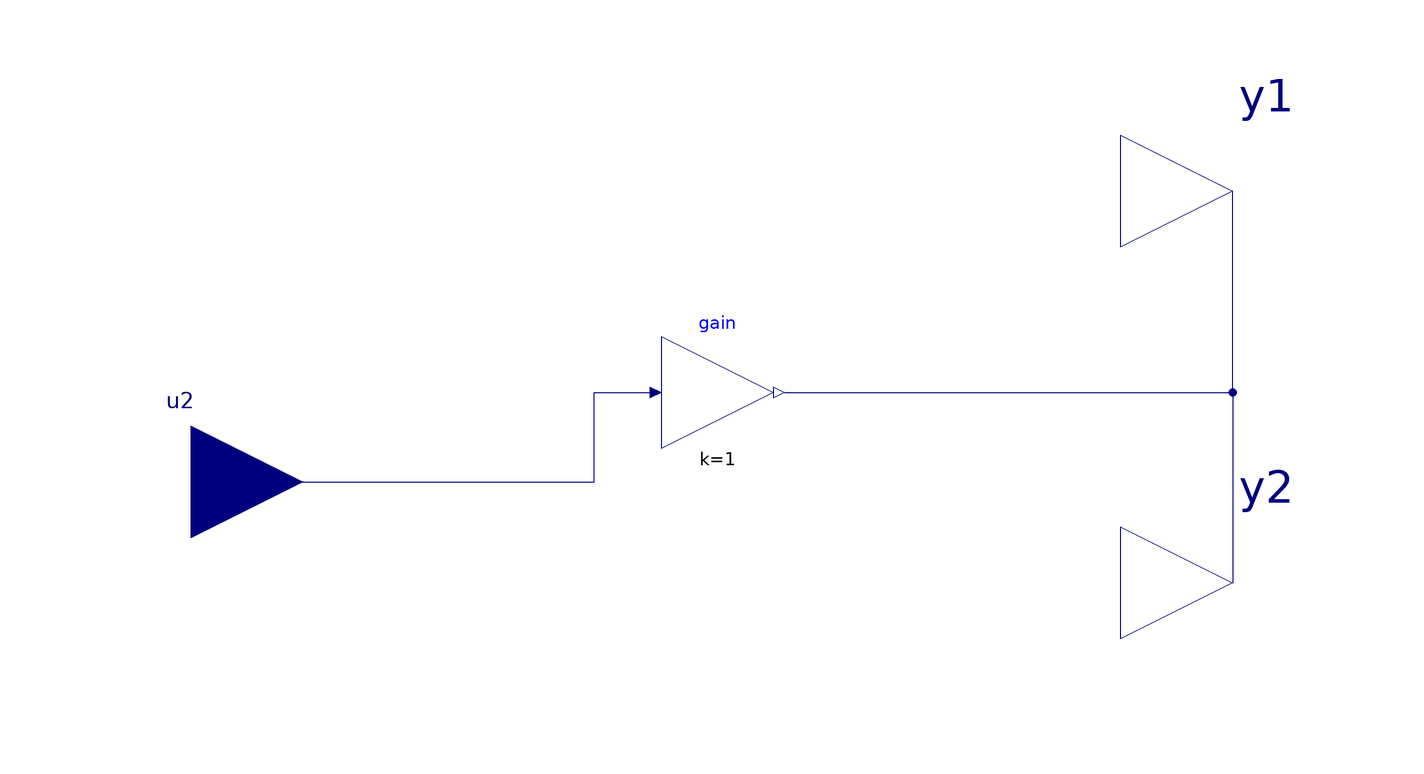

The component connection diagram of the Modelica model below, drawn from its own Placement and Line annotations.

block GainOutputsTwo
  Buildings.Controls.OBC.CDL.Reals.MultiplyByParameter gain(final k=1)
    "Gain"
    annotation (Placement(transformation(extent={{-18,-12},{2,8}})));
  Buildings.Controls.OBC.CDL.Interfaces.RealInput u2
    "Real input"
    annotation (Placement(transformation(extent={{-122,-38},{-82,2}})));
  Buildings.Controls.OBC.CDL.Interfaces.RealOutput y2
    "Output 2"
    annotation (Placement(transformation(extent={{64,-56},{104,-16}})));
  Buildings.Controls.OBC.CDL.Interfaces.RealOutput y1
    "Output 1"
    annotation (Placement(transformation(extent={{64,14},{104,54}})));
equation
  connect(u2, gain.u) annotation (Line(points={{-102,-18},{-30,-18},{-30,-2},{
          -20,-2}},color={0,0,127}));
  connect(gain.y, y1)
    annotation (Line(points={{4,-2},{84,-2},{84,34}}, color={0,0,127}));
  connect(gain.y, y2)
    annotation (Line(points={{4,-2},{84,-2},{84,-36}}, color={0,0,127}));
  annotation (Icon(coordinateSystem(preserveAspectRatio=false)), Diagram(
        coordinateSystem(preserveAspectRatio=false)));
end GainOutputsTwo;